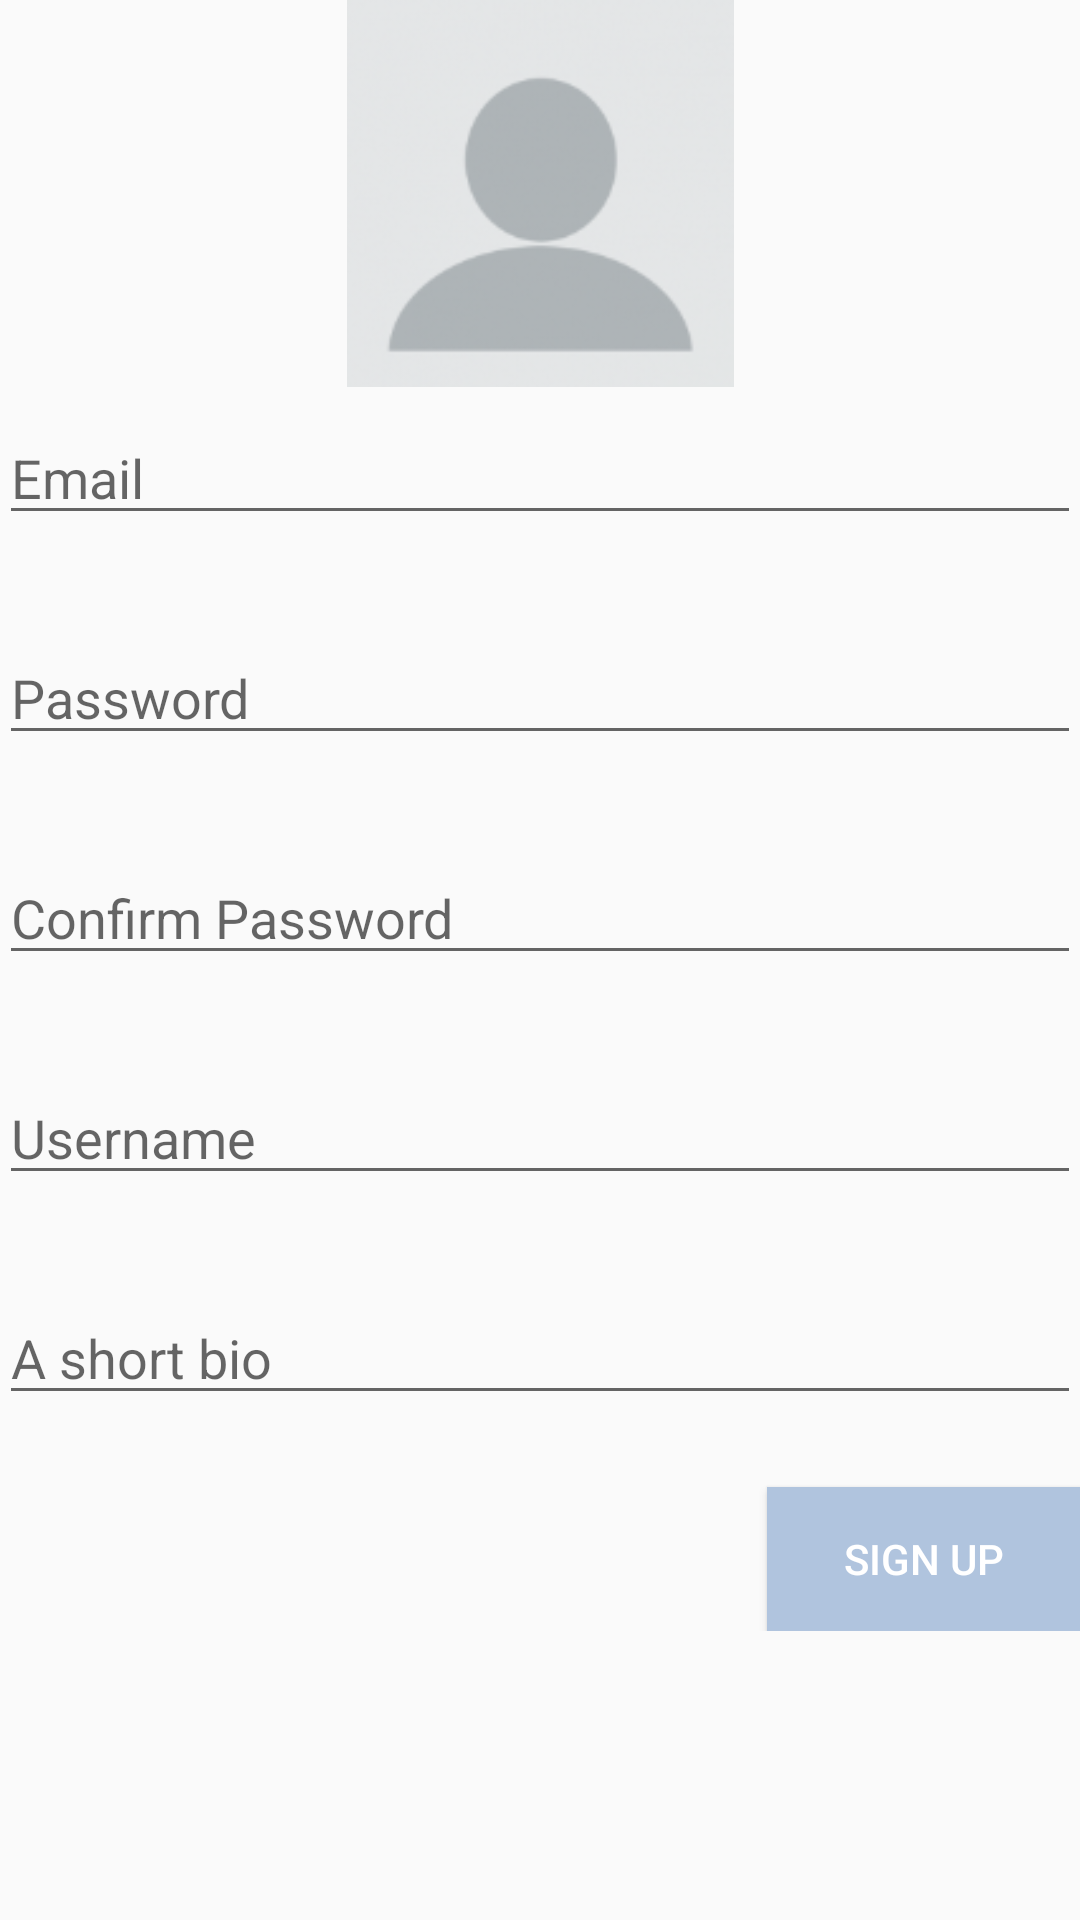

Layout XML and referenced resources for this Android screen:
<!-- AndroidManifest.xml: application theme Theme.Instgram -->
<!-- res/layout/activity_register.xml -->
<?xml version="1.0" encoding="utf-8"?>
<RelativeLayout xmlns:android="http://schemas.android.com/apk/res/android"
    xmlns:app="http://schemas.android.com/apk/res-auto"
    xmlns:tools="http://schemas.android.com/tools"
    android:layout_width="match_parent"
    android:layout_height="match_parent"
    android:orientation="vertical"
    android:padding="@dimen/activity_padding"
    tools:context=".Register">

    <ScrollView
        android:layout_width="match_parent"
        android:layout_height="match_parent"
        android:scrollbars="none"
        android:scrollbarSize="0dp">

        <LinearLayout
            android:layout_width="match_parent"
            android:layout_height="wrap_content"
            android:orientation="vertical" >

            <ImageView
                android:id="@+id/regProfilePic"
                android:layout_width="match_parent"
                android:layout_height="129dp"
                android:onClick="regUploadProfilePic"
                android:shape="oval"
                app:srcCompat="@drawable/anonymous2" />

            <EditText
                android:id="@+id/regEmail"
                android:layout_width="match_parent"
                android:layout_height="wrap_content"
                android:layout_marginTop="8dp"
                android:layout_marginBottom="16dp"
                android:inputType="textWebEmailAddress|textEmailAddress|textEmailSubject"
                android:hint="Email" />

            <EditText
                android:id="@+id/regPassword"
                android:layout_width="match_parent"
                android:layout_height="wrap_content"
                android:layout_marginTop="16dp"
                android:layout_marginBottom="16dp"
                android:inputType="textVisiblePassword|textPassword|textWebPassword"
                android:hint="Password" />

            <EditText
                android:id="@+id/regPasswordConfirm"
                android:layout_width="match_parent"
                android:layout_height="wrap_content"
                android:layout_marginTop="16dp"
                android:layout_marginBottom="16dp"
                android:inputType="textVisiblePassword|textPassword|textWebPassword"
                android:hint="Confirm Password" />

            <EditText
                android:id="@+id/regUserName"
                android:layout_width="match_parent"
                android:layout_height="wrap_content"
                android:layout_marginTop="16dp"
                android:layout_marginBottom="16dp"
                android:inputType="textPersonName|text"
                android:hint="Username" />

            <EditText
                android:id="@+id/regBio"
                android:layout_width="match_parent"
                android:layout_height="wrap_content"
                android:layout_marginTop="16dp"
                android:layout_marginBottom="24dp"
                android:inputType="textShortMessage"
                android:hint="A short bio" />

            <Button
                android:id="@+id/regSignUp"
                android:layout_width="match_parent"
                android:layout_height="wrap_content"
                android:layout_marginStart="256dp"
                android:background="@color/LightSteelBlue"
                android:onClick="regSignUp"
                android:text="SIGN UP"
                android:textColor="@color/White"/>
        </LinearLayout>
    </ScrollView>
</RelativeLayout>
<!-- resources referenced by this layout -->
<resources>
  <color name="LightSteelBlue">#B0C4DE</color>
  <color name="White">#FFFFFF</color>
  <!-- drawable anonymous2: png bitmap (drawable, 20331 bytes) -->
  <style name="Theme.Instgram" parent="Theme.AppCompat.Light.DarkActionBar">
          
          <item name="colorPrimary">@color/purple_500</item>
          <item name="colorPrimaryDark">@color/purple_700</item>
          <item name="colorAccent">@color/teal_200</item>
          
      </style>
  <color name="purple_500">#FF6200EE</color>
  <color name="purple_700">#FF3700B3</color>
  <color name="teal_200">#FF03DAC5</color>
</resources>
